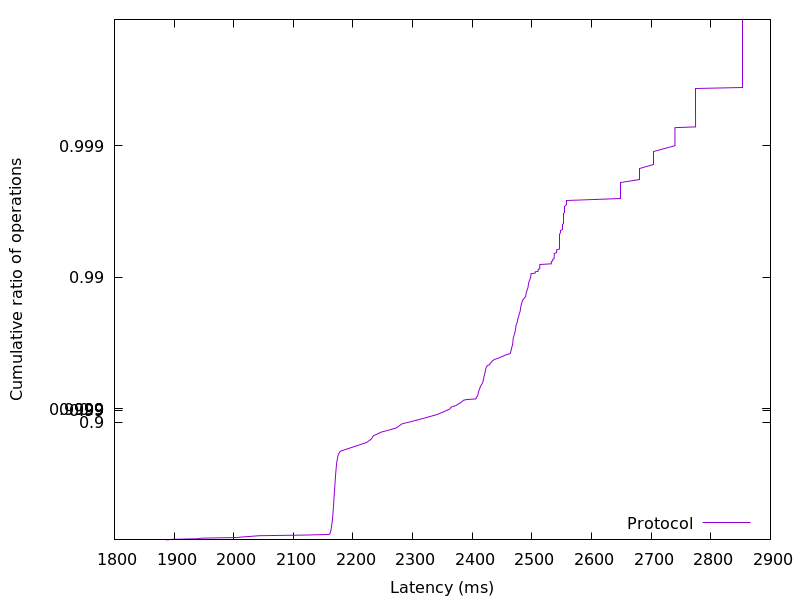

The data file committed next to this chart (first rows):
1886.37056, 0.01
1898, 0.02
1939, 0.03
1947, 0.04
2005, 0.05
2014, 0.06
2029, 0.07
2042, 0.08
2117, 0.09
2160, 0.1
2161, 0.11
2162, 0.12
2162, 0.13
2162, 0.14
2163, 0.15
2163, 0.16
2163, 0.17
2163, 0.18
2163, 0.19
2164, 0.2
2164, 0.21
2164, 0.22
2164, 0.23
2164, 0.24
2165, 0.25
2165, 0.26
2165, 0.27
2165, 0.28
2165, 0.29
2165, 0.3
2166, 0.31
2166, 0.32
2166, 0.33
2166, 0.34
2166, 0.35
2166, 0.36
2166, 0.37
2166, 0.38
2167, 0.39
2167, 0.4
2167, 0.41
2167, 0.42
2167, 0.43
2167, 0.44
2167, 0.45
2167, 0.46
2168, 0.47
2168, 0.48
2168, 0.49
2168, 0.5
2168, 0.51
2168, 0.52
2168, 0.53
2168, 0.54
2169, 0.55
2169, 0.56
2169, 0.57
2169, 0.58
2169, 0.59
2169, 0.6
2169, 0.61
... 298 more rows
